The GitHub repository as4401s/COVID-19-X_ray-image-classification contains a labelled image folder "Dataset" with 3 categories: normal, non-COVID-19, COVID-19. Examples follow, each with its label.

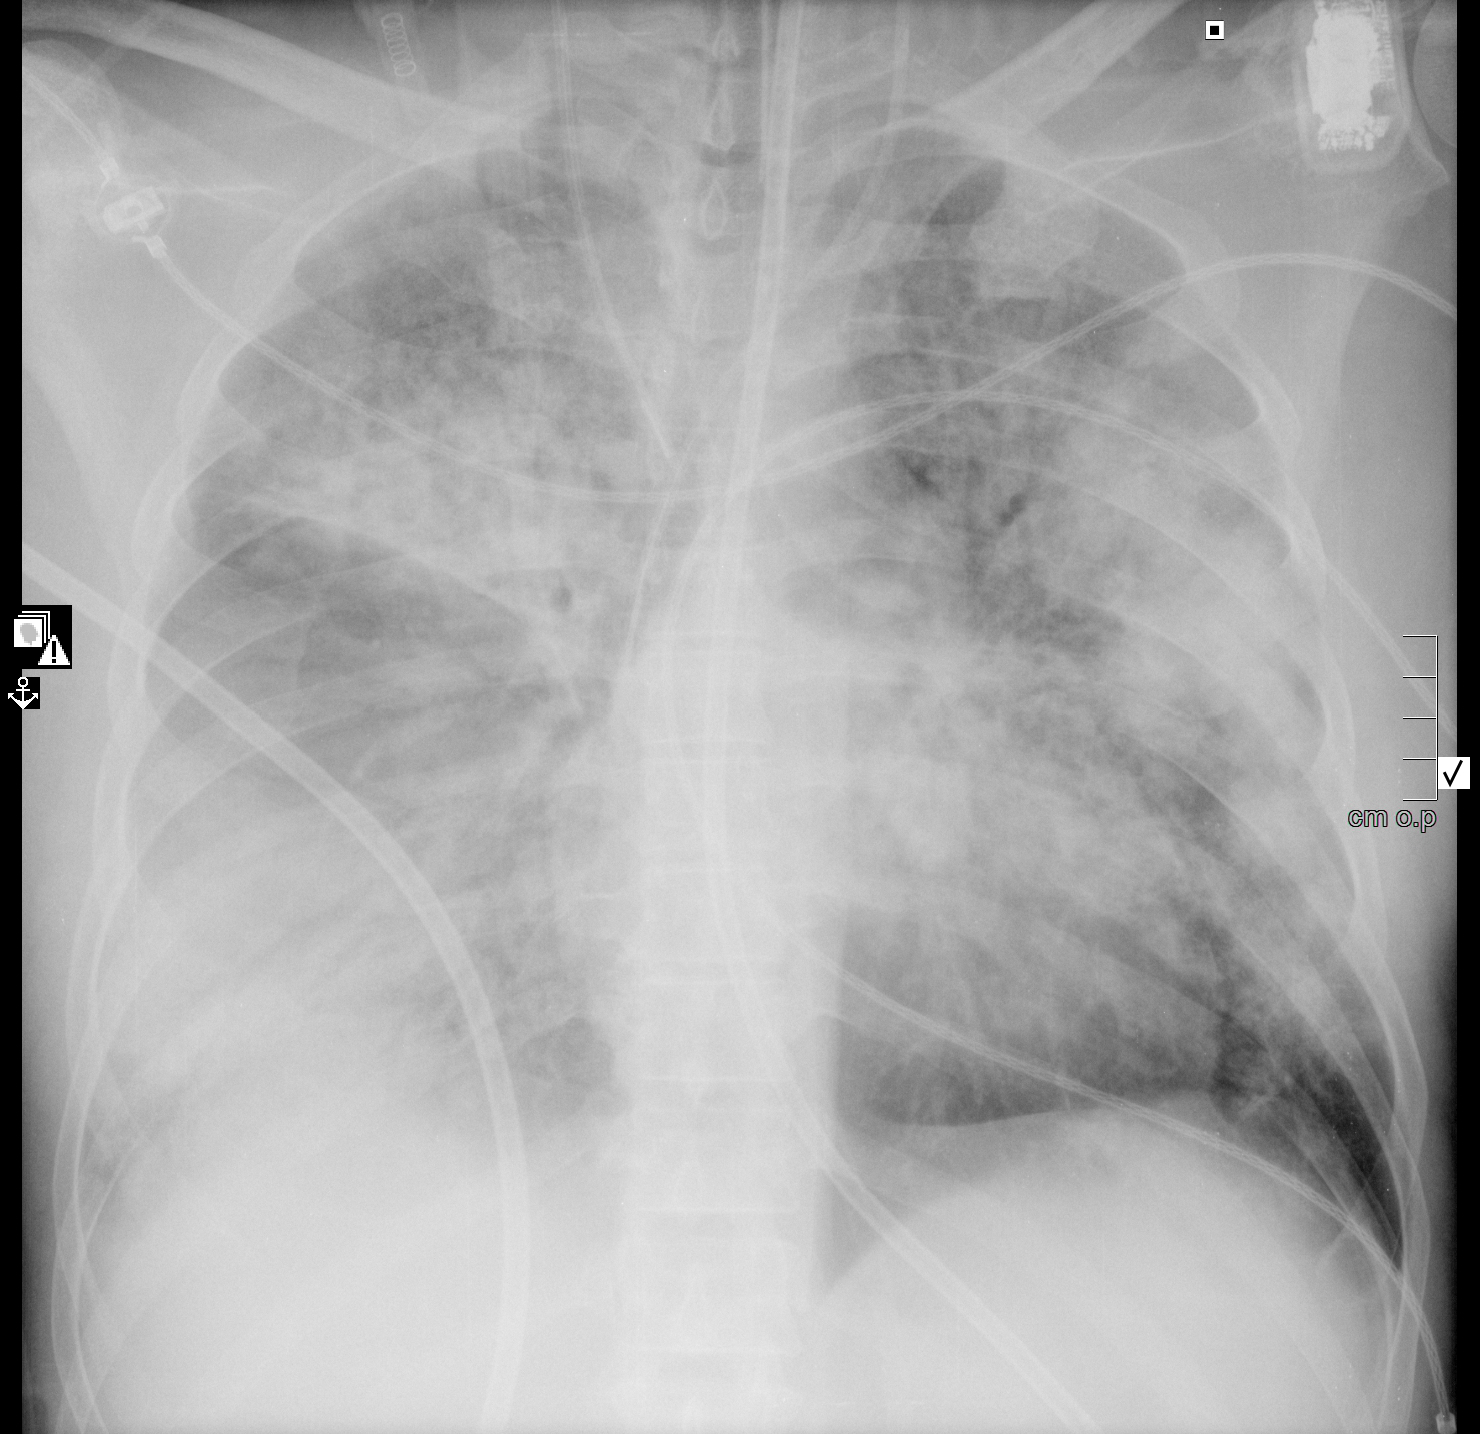
Label: non-COVID-19

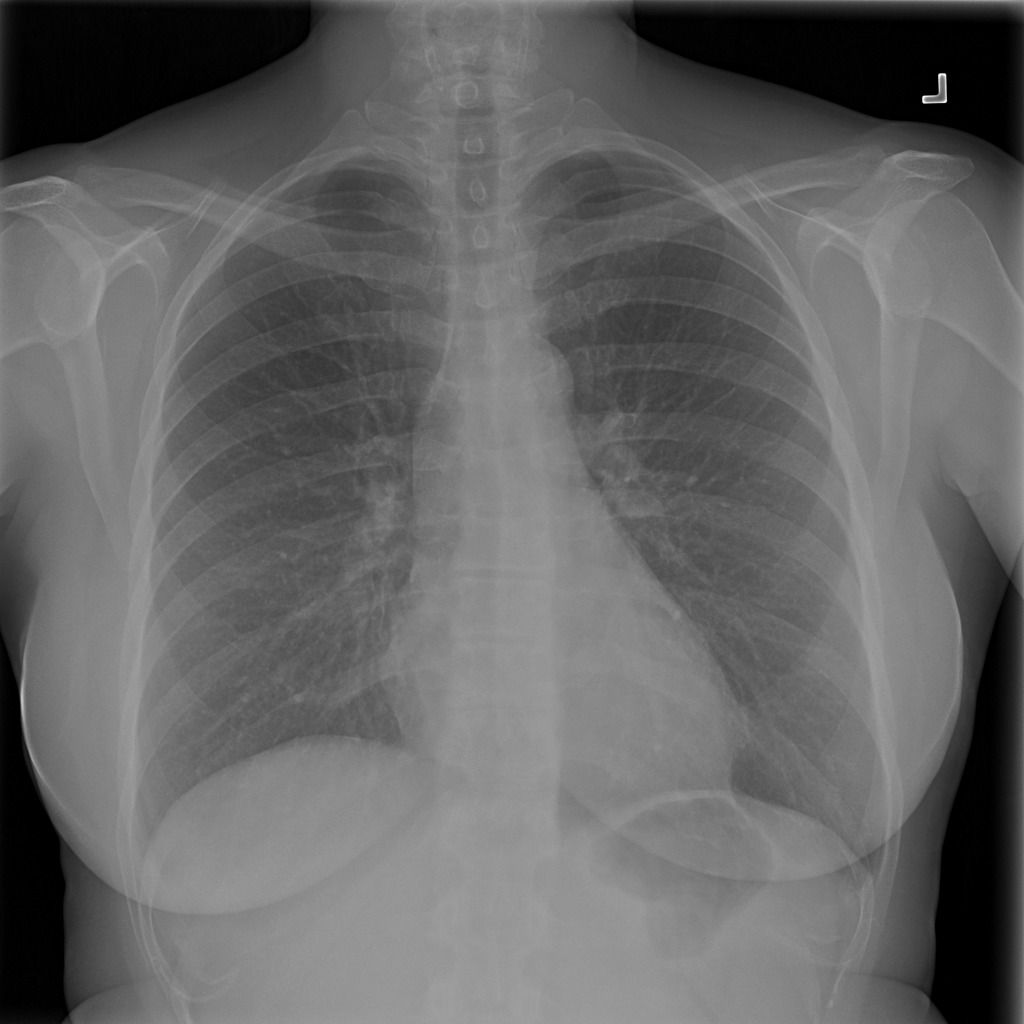
Label: normal

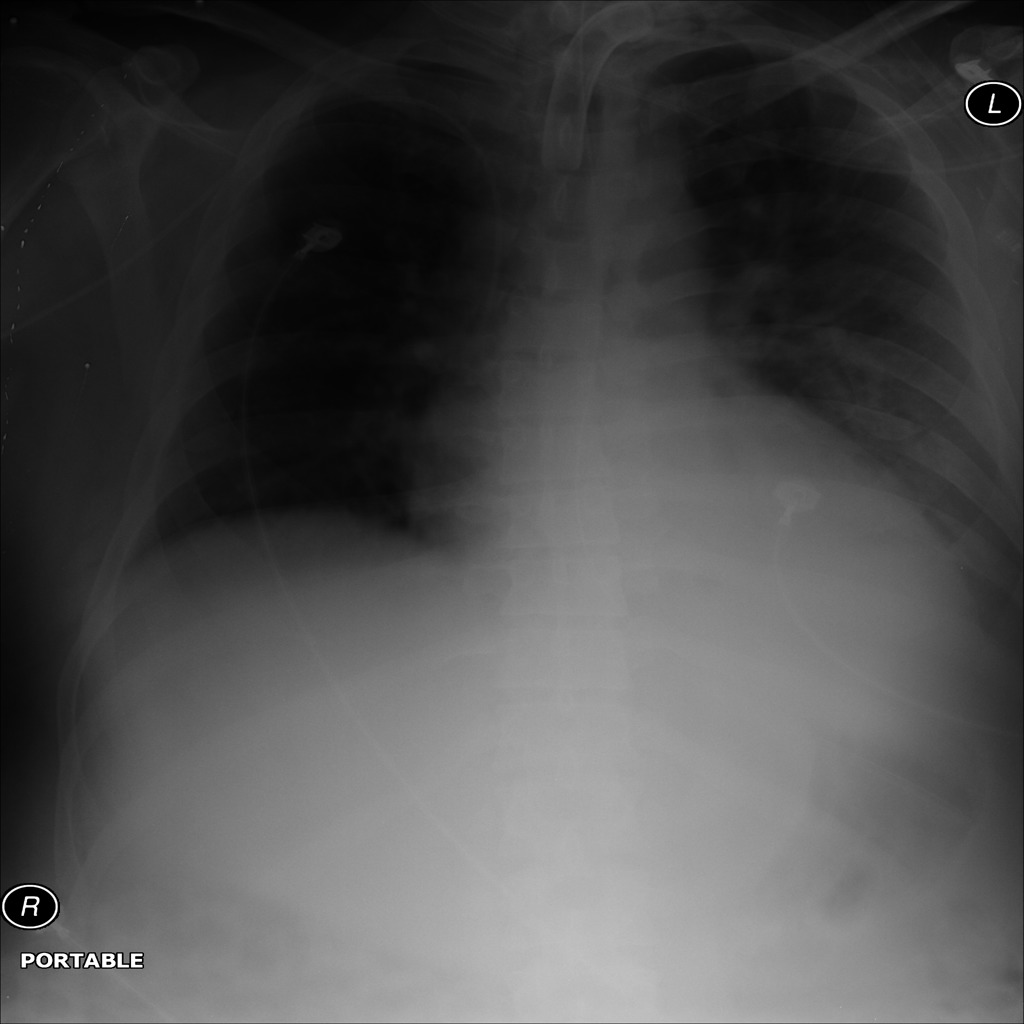
Label: non-COVID-19

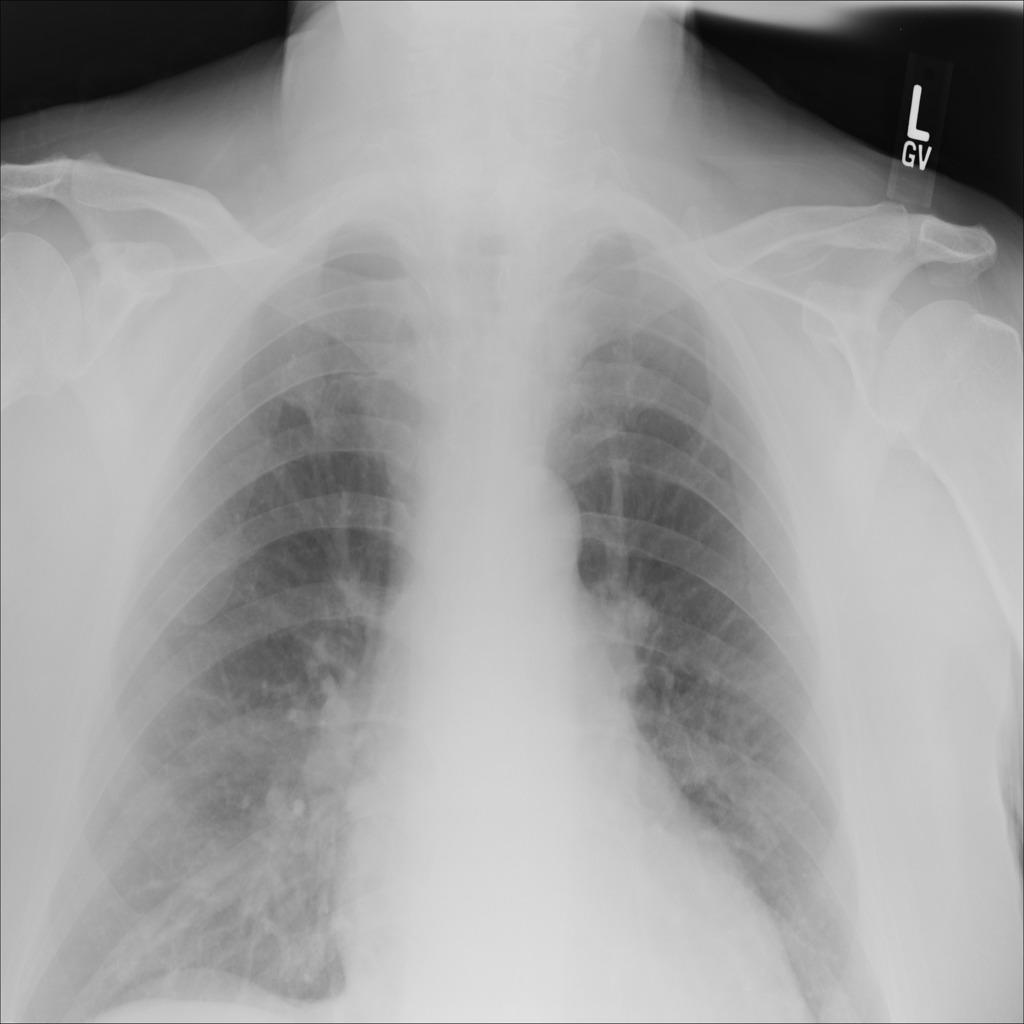
Label: normal

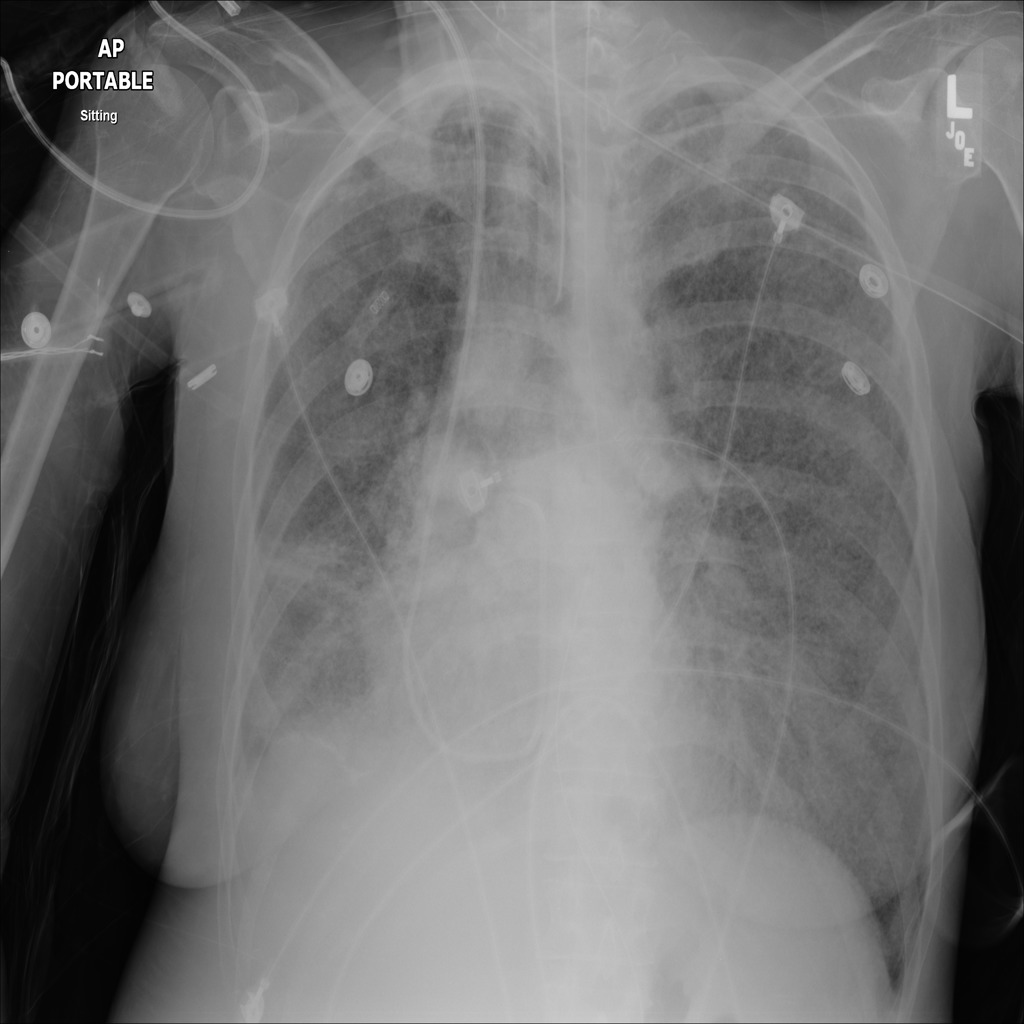
Label: non-COVID-19

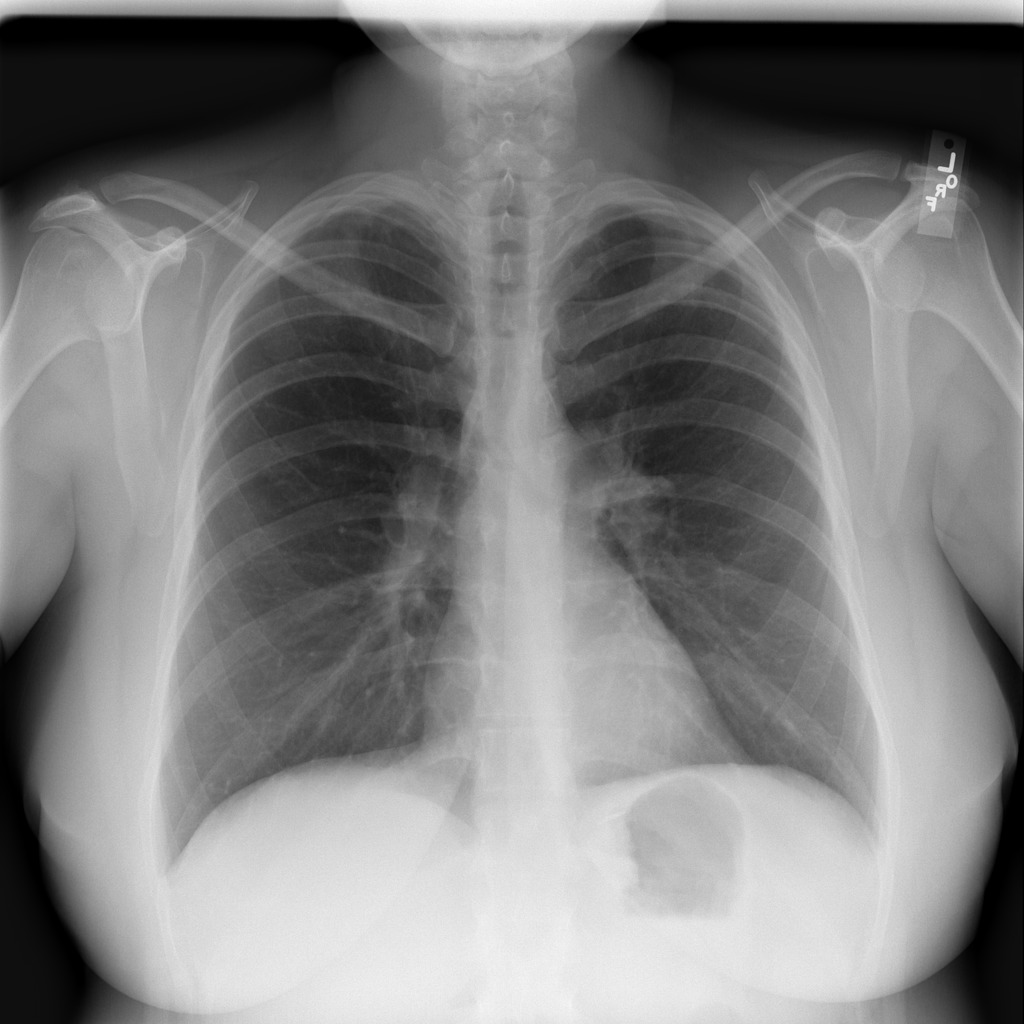
Label: normal
